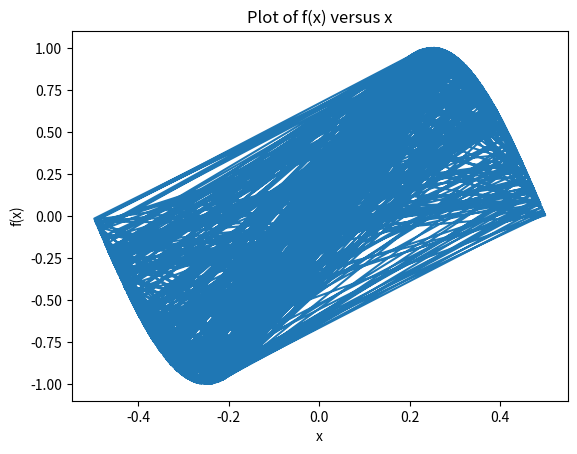

Recreate this plot in Python.
import numpy as np
from scipy.special import erf
import matplotlib.pyplot as plt

def sigmoid(x):
    return 1 / (1 + np.exp(-x))

def f(x):
    return np.sin(2 * np.pi * x)

a = -0.5  # a
b = 0.5   # b
t = 1     # t
N = 1000  # number of samples

x = np.random.uniform(a, b, N)
y = f(x)

plt.plot(x, y)
plt.xlabel('x')
plt.ylabel('f(x)')
plt.title('Plot of f(x) versus x')
plt.show()
